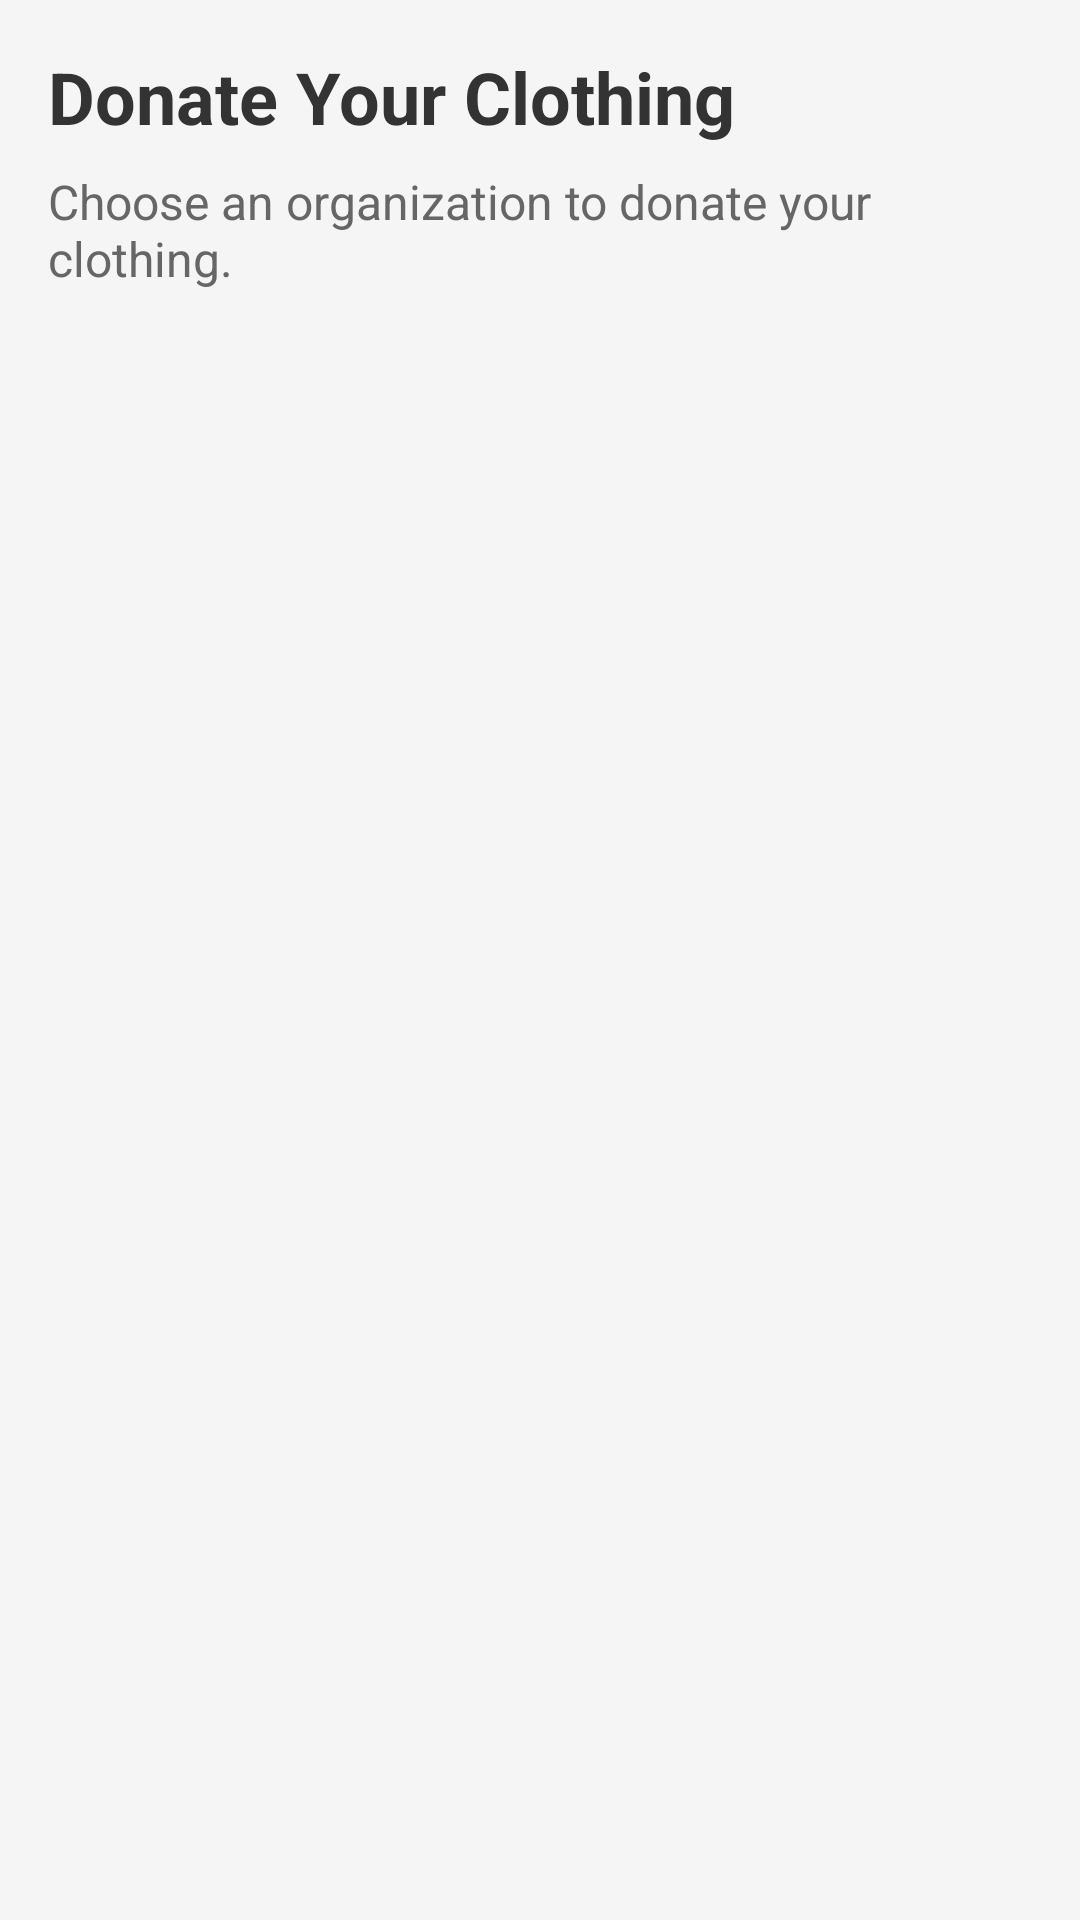

This screen was rendered from an Android layout file. Write that file and the resources it references.
<!-- AndroidManifest.xml: application theme Theme.OutfitStudio -->
<!-- res/layout/activity_donation.xml -->
<?xml version="1.0" encoding="utf-8"?>
<LinearLayout xmlns:android="http://schemas.android.com/apk/res/android"
    android:layout_width="match_parent"
    android:layout_height="match_parent"
    android:orientation="vertical"
    android:background="#F5F5F5"
    android:padding="16dp">

    <TextView
        android:layout_width="match_parent"
        android:layout_height="wrap_content"
        android:text="Donate Your Clothing"
        android:textSize="24sp"
        android:textStyle="bold"
        android:textColor="#333333"
        android:layout_marginBottom="8dp" />

    <TextView
        android:layout_width="match_parent"
        android:layout_height="wrap_content"
        android:text="Choose an organization to donate your clothing."
        android:textSize="16sp"
        android:textColor="#666666"
        android:layout_marginBottom="16dp" />

    <androidx.recyclerview.widget.RecyclerView
        android:id="@+id/rvDonationCenters"
        android:layout_width="match_parent"
        android:layout_height="0dp"
        android:layout_weight="1" />

</LinearLayout>
<!-- resources referenced by this layout -->
<resources>
  <style name="Theme.OutfitStudio" parent="Theme.MaterialComponents.Light.NoActionBar">
          <item name="android:textColor">@color/on_background</item>
          <item name="android:textColorHint">@color/text_hint</item>
          
          <item name="colorPrimary">@color/primary</item>
          <item name="colorPrimaryVariant">@color/primary_variant</item>
          <item name="colorOnPrimary">@color/on_primary</item>
          
          <item name="colorSecondary">@color/primary</item>
          <item name="colorSecondaryVariant">@color/primary_variant</item>
          <item name="colorOnSecondary">@color/on_primary</item>
          
          <item name="android:colorBackground">@color/background</item>
          <item name="colorSurface">@color/surface</item>
          
          <item name="android:statusBarColor">@color/background</item>
          <item name="android:windowLightStatusBar">true</item>
      </style>
  <color name="on_background">#3E3C3A</color>
  <color name="text_hint">#A09D9B</color>
  <color name="primary">#BB8588</color>
  <color name="primary_variant">#BB8588</color>
  <color name="on_primary">#FFFFFF</color>
  <color name="background">#FDFBF9</color>
  <color name="surface">#FFFFFF</color>
</resources>
